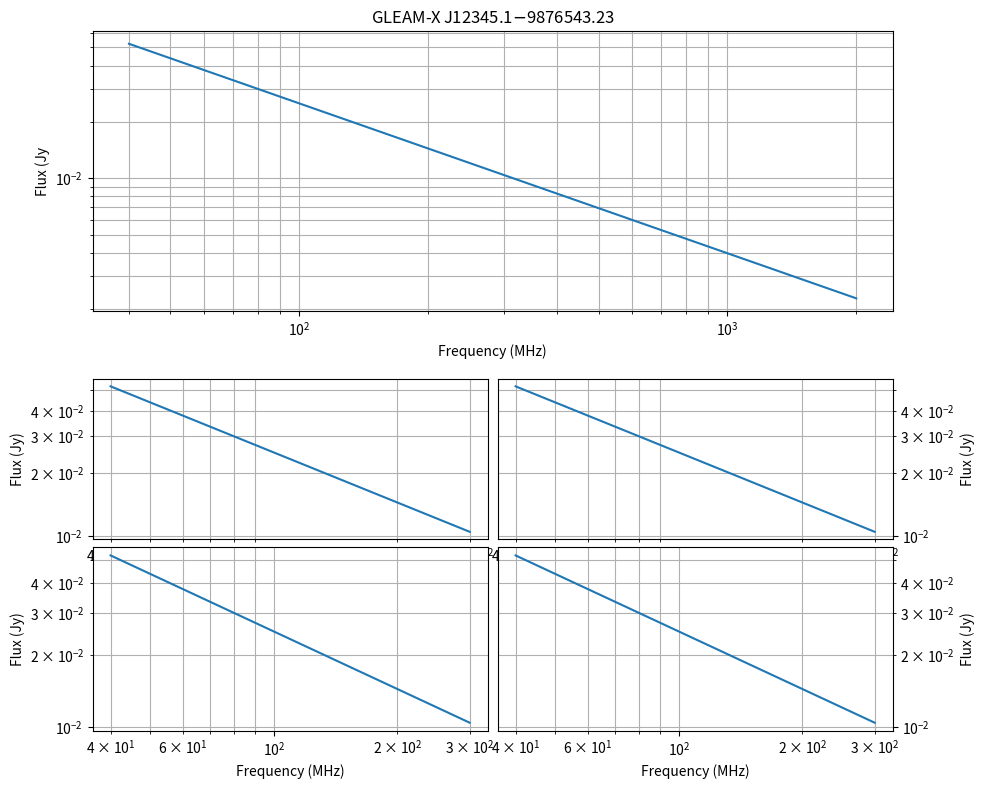

The matplotlib source for this figure:
import numpy as np
import matplotlib.pyplot as plt
import matplotlib.pyplot as plt 


def pl(nu, norm, alpha):
    return norm * nu **alpha 


def make_ax1(ax1, nu):
    ax1.plot(
        nu,
        pl(nu, 1., -0.8),
    )
    ax1.grid(
        which='both',
    )

    ax1.set(
        xscale='log',
        yscale='log',
        xlabel='Frequency (MHz)',
        ylabel='Flux (Jy',
        title='GLEAM-X$\,$J12345.1$-$9876543.23'
    )

def make_small_ax(ax, nu, xlabel=None, onright=False):
    ax.plot(
        nu,
        pl(nu, 1., -0.8),
    )
    ax.grid(
        which='both',
    )

    ax.set(
        xscale='log',
        yscale='log',
        ylabel='Flux (Jy)',
    )
    
    if onright:
        ax.yaxis.tick_right()
        ax.yaxis.set_label_position('right')

    if xlabel is None:
        print('--Setting to None')
        ax.xaxis.set_ticklabels([])
        ax.set_xticklabels([])
        ax.set_xticks([])
    else:
        ax.set_xlabel(xlabel)    


example_nu_large = np.geomspace(40, 2000, 200)
example_nu = np.geomspace(40, 300, 200)

ax1_loc = (0.1, 0.6, 0.8, 0.35)

ax2_loc = (0.1, 0.315, 0.395, 0.2)
ax3_loc = (0.505, 0.315, 0.395, 0.2)

ax4_loc = (0.1, 0.075, 0.395, 0.23)
ax5_loc = (0.505, 0.075, 0.395, 0.23)


fig = plt.figure(figsize=(10, 8))

ax1 = fig.add_axes(ax1_loc)
make_ax1(ax1, example_nu_large)

ax2 = fig.add_axes(ax2_loc)
ax3 = fig.add_axes(ax3_loc)
ax4 = fig.add_axes(ax4_loc)#, sharex=ax2)
ax5 = fig.add_axes(ax5_loc)#, sharex=ax3)

print('Top Left')
make_small_ax(ax2, example_nu)

print('Top Right')
make_small_ax(ax3, example_nu, onright=True)

print('Bottom Left')
make_small_ax(ax4, example_nu, xlabel='Frequency (MHz)')

print('Bottom Right')
make_small_ax(ax5, example_nu, xlabel='Frequency (MHz)', onright=True)

fig.savefig('test.png')
